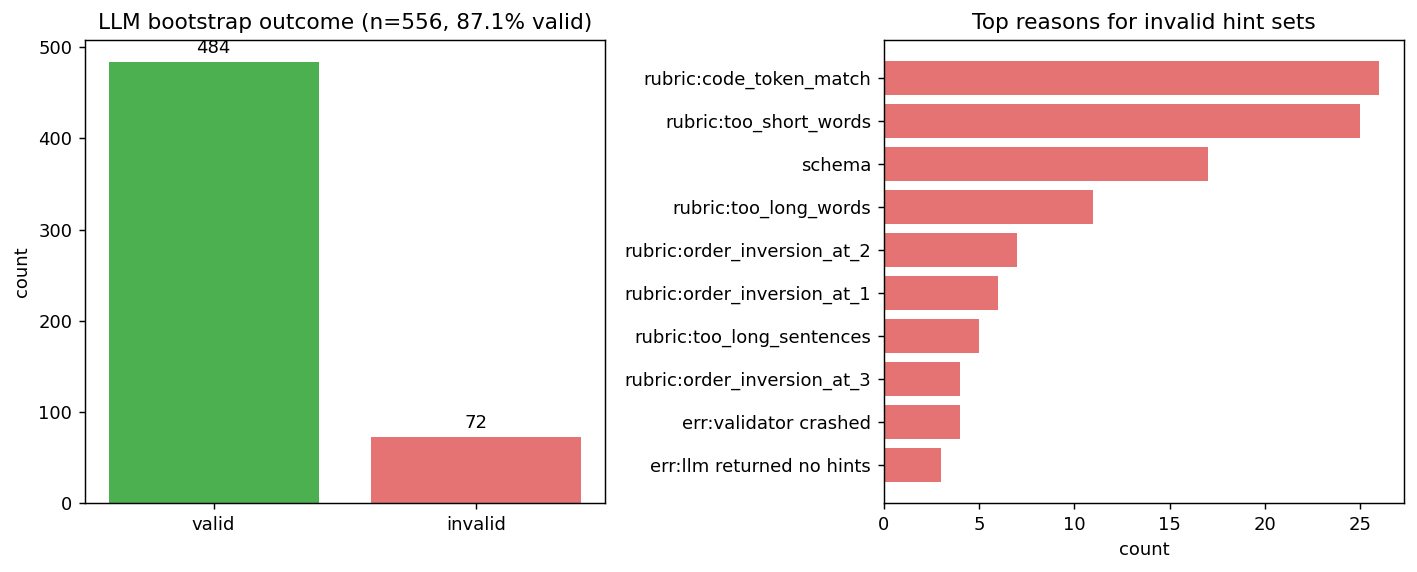

Source data for this figure (header and first rows):
reason, count
rubric:code_token_match, 26
rubric:too_short_words, 25
schema, 17
rubric:too_long_words, 11
rubric:order_inversion_at_2, 7
rubric:order_inversion_at_1, 6
rubric:too_long_sentences, 5
rubric:order_inversion_at_3, 4
err:validator crashed, 4
err:llm returned no hints, 3
rubric:too_many_hints, 2
